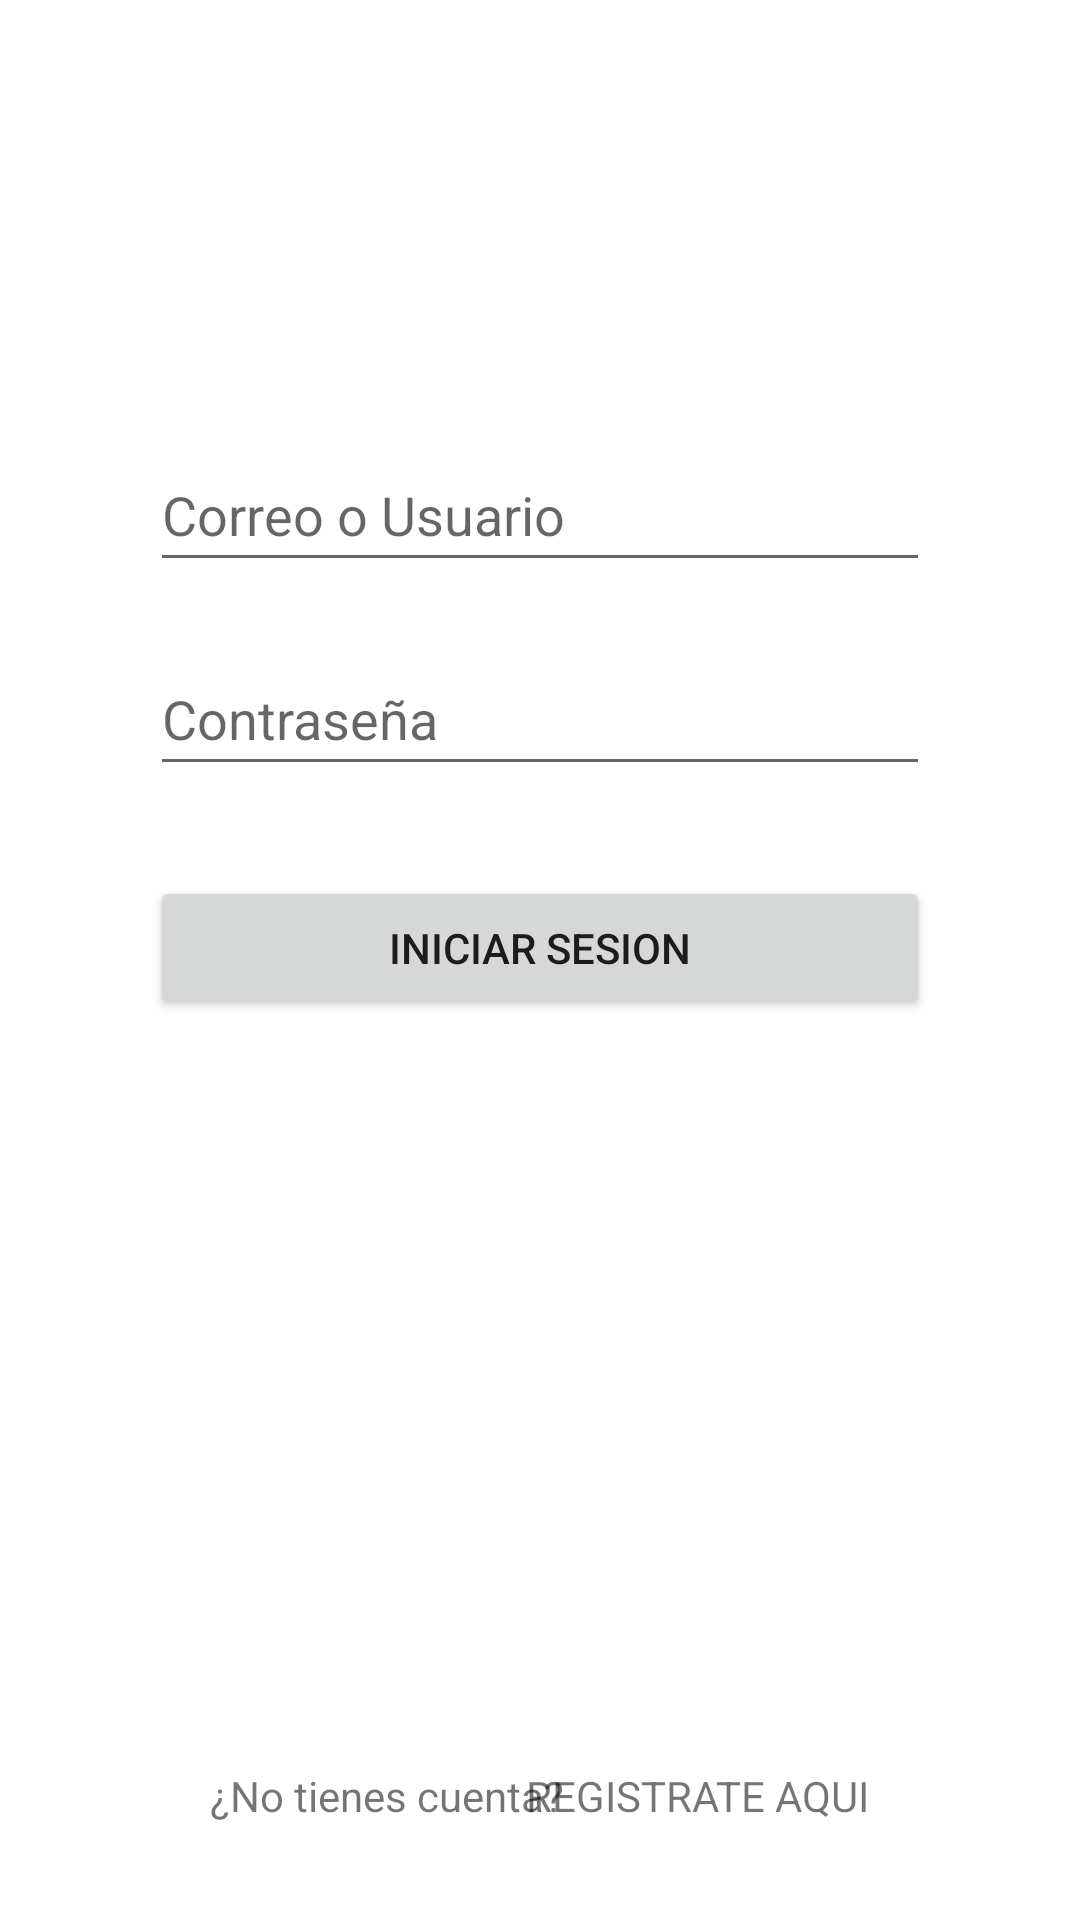

Here is an Android app screen rendered from its layout file. Give the layout XML and the strings, colors and styles it references.
<!-- AndroidManifest.xml: application theme Theme.InterpreteAppJavaV7 -->
<!-- res/layout/activity_login.xml -->
<?xml version="1.0" encoding="utf-8"?>
<androidx.constraintlayout.widget.ConstraintLayout xmlns:android="http://schemas.android.com/apk/res/android"
    xmlns:app="http://schemas.android.com/apk/res-auto"
    xmlns:tools="http://schemas.android.com/tools"
    android:layout_width="match_parent"
    android:layout_height="match_parent"
    tools:context=".LoginActivity">

    <EditText
        android:id="@+id/correoUsuario"
        android:layout_width="match_parent"
        android:layout_height="wrap_content"
        android:layout_marginStart="50dp"
        android:layout_marginEnd="50dp"
        android:layout_marginBottom="20dp"
        android:minHeight="48dp"
        android:hint="Correo o Usuario"
        app:layout_constraintBottom_toTopOf="@+id/contrasena"
        app:layout_constraintEnd_toEndOf="parent"
        app:layout_constraintStart_toStartOf="parent"
        />

    <EditText
        android:id="@+id/contrasena"
        android:layout_width="match_parent"
        android:layout_height="wrap_content"
        android:layout_marginStart="50dp"
        android:layout_marginEnd="50dp"
        android:layout_marginBottom="30dp"
        android:minHeight="48dp"
        android:hint="Contraseña"
        app:layout_constraintBottom_toTopOf="@+id/btnLogin"
        app:layout_constraintEnd_toEndOf="parent"
        app:layout_constraintStart_toStartOf="parent"
        android:inputType="textPassword"/>

    <Button
        android:id="@+id/btnLogin"
        android:layout_width="match_parent"
        android:layout_height="wrap_content"
        android:layout_marginStart="50dp"
        android:layout_marginEnd="50dp"
        android:layout_marginBottom="300dp"
        android:text="INICIAR SESION"
        app:layout_constraintBottom_toBottomOf="parent"
        app:layout_constraintEnd_toEndOf="parent"
        app:layout_constraintHorizontal_bias="0.0"
        app:layout_constraintStart_toStartOf="parent" />

    <TextView
        android:id="@+id/textView"
        android:layout_width="wrap_content"
        android:layout_height="wrap_content"
        android:layout_marginStart="70dp"
        android:layout_marginBottom="32dp"
        android:text="¿No tienes cuenta?"
        app:layout_constraintBottom_toBottomOf="parent"
        app:layout_constraintStart_toStartOf="parent" />

    <TextView
        android:id="@+id/registrate"
        android:layout_width="wrap_content"
        android:layout_height="wrap_content"
        android:layout_marginEnd="70dp"
        android:layout_marginBottom="32dp"
        android:clickable="true"
        android:text="REGISTRATE AQUI"
        app:layout_constraintBottom_toBottomOf="parent"
        app:layout_constraintEnd_toEndOf="parent" />


</androidx.constraintlayout.widget.ConstraintLayout>
<!-- resources referenced by this layout -->
<resources>
  <style name="Theme.InterpreteAppJavaV7" parent="Theme.MaterialComponents.DayNight.DarkActionBar">
          
          <item name="colorPrimary">@color/purple_500</item>
          <item name="colorPrimaryVariant">@color/purple_700</item>
          <item name="colorOnPrimary">@color/white</item>
          
          <item name="colorSecondary">@color/teal_200</item>
          <item name="colorSecondaryVariant">@color/teal_700</item>
          <item name="colorOnSecondary">@color/black</item>
          
          <item name="android:statusBarColor">?attr/colorPrimaryVariant</item>
          
      </style>
  <!-- not gathered from this repository: default colours our renderer supplied (Android Studio template values) -->
  <color name="purple_500">#FF6200EE</color>
  <color name="purple_700">#FF3700B3</color>
  <color name="teal_200">#FF03DAC5</color>
  <color name="teal_700">#FF018786</color>
  <color name="black">#FF000000</color>
  <color name="white">#FFFFFFFF</color>
</resources>
